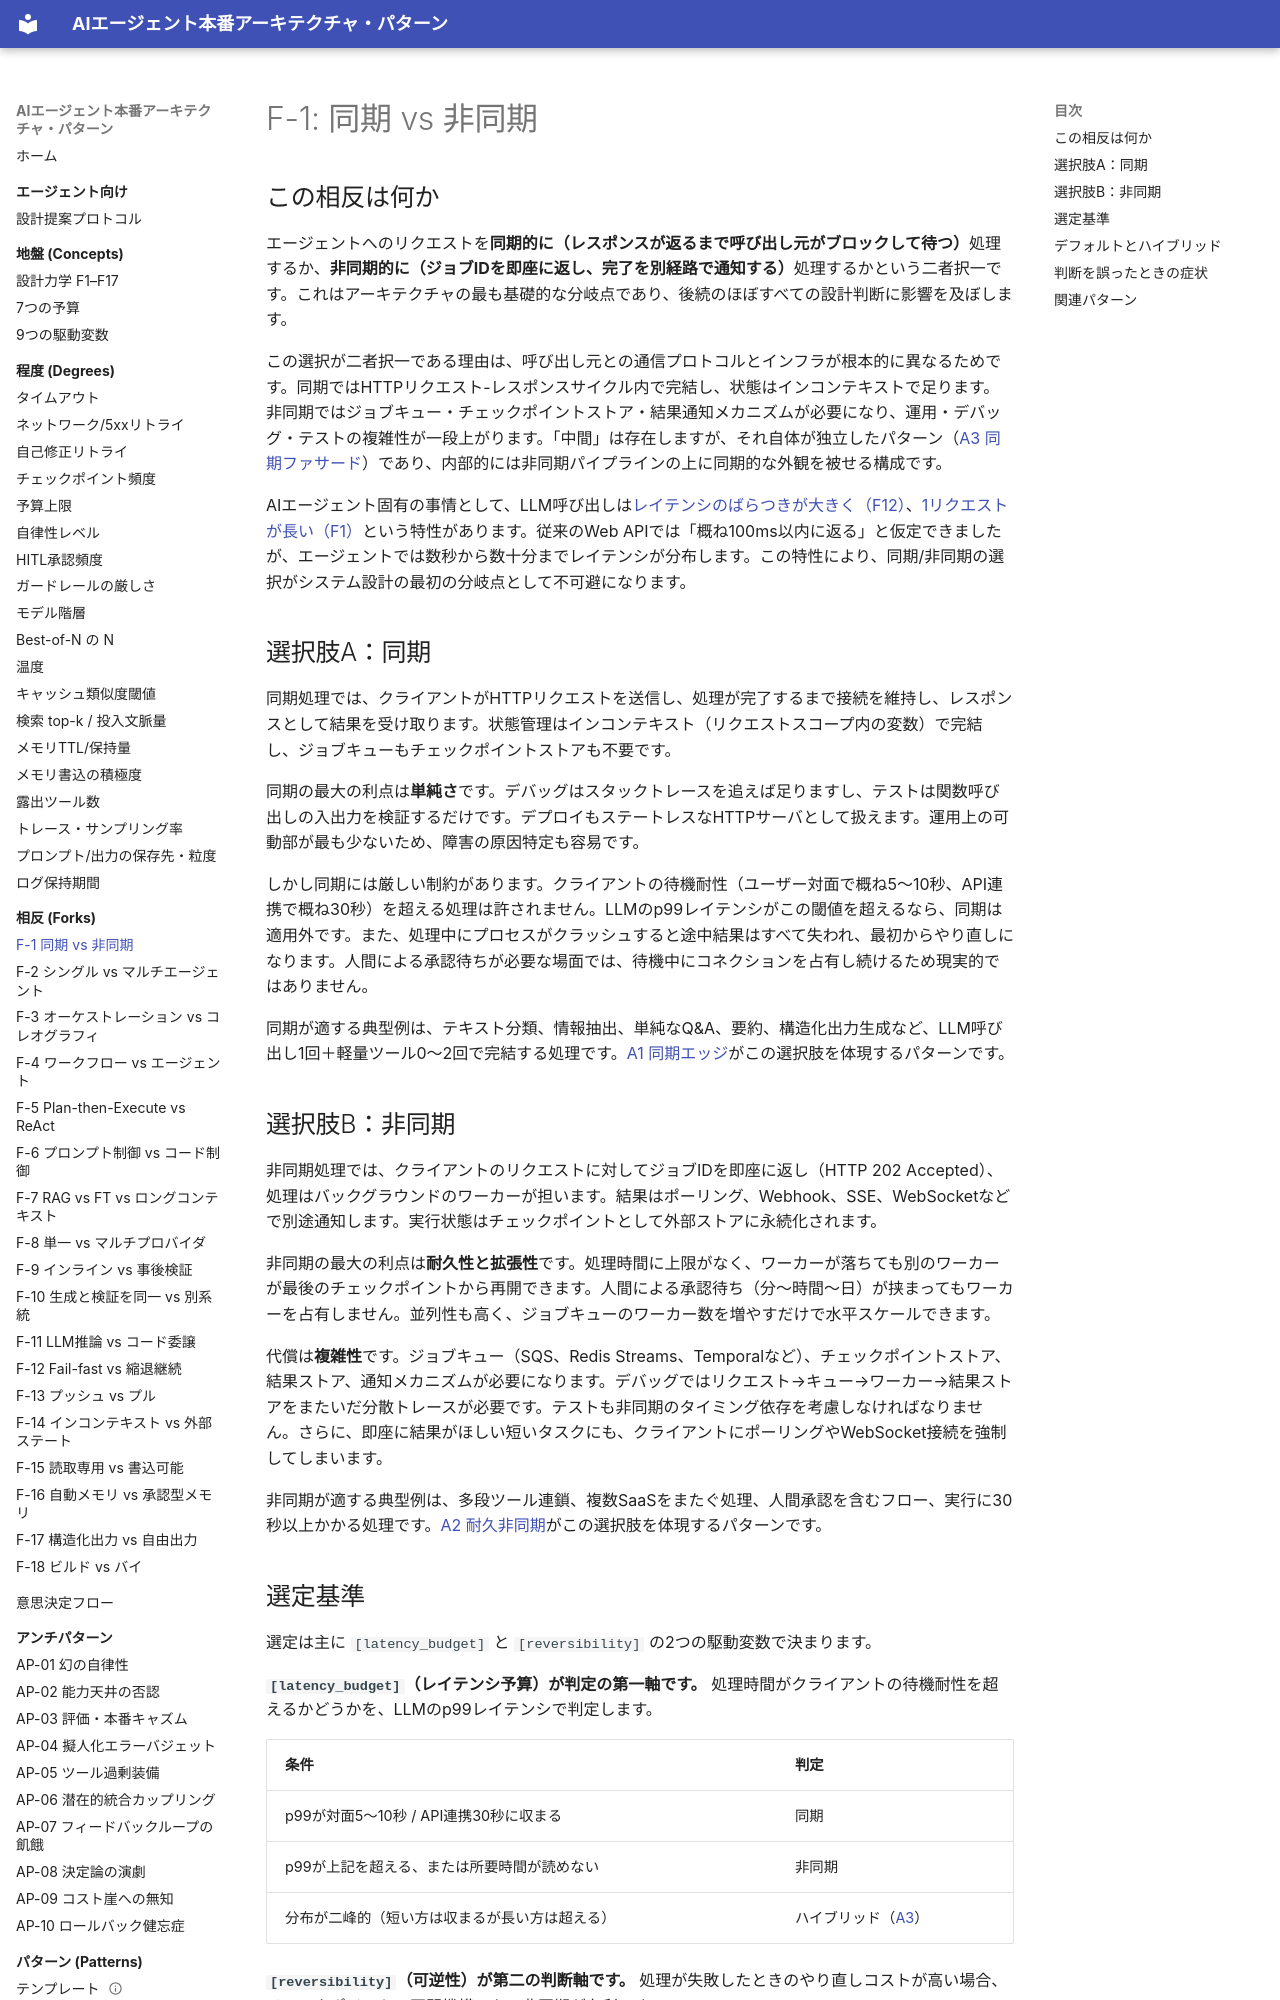

repository: shibuiwilliam/agent-reference-architectures · page: forks/f1-sync-vs-async/index.html · generator: mkdocs

# F-1: 同期 vs 非同期

## この相反は何か

エージェントへのリクエストを**同期的に（レスポンスが返るまで呼び出し元がブロックして待つ）**処理するか、**非同期的に（ジョブIDを即座に返し、完了を別経路で通知する）**処理するかという二者択一です。これはアーキテクチャの最も基礎的な分岐点であり、後続のほぼすべての設計判断に影響を及ぼします。

この選択が二者択一である理由は、呼び出し元との通信プロトコルとインフラが根本的に異なるためです。同期ではHTTPリクエスト-レスポンスサイクル内で完結し、状態はインコンテキストで足ります。非同期ではジョブキュー・チェックポイントストア・結果通知メカニズムが必要になり、運用・デバッグ・テストの複雑性が一段上がります。「中間」は存在しますが、それ自体が独立したパターン（[A3 同期ファサード](../patterns/a-execution/a3-sync-facade-async-core.md)）であり、内部的には非同期パイプラインの上に同期的な外観を被せる構成です。

AIエージェント固有の事情として、LLM呼び出しは[レイテンシのばらつきが大きく（F12）](../concepts/design-forces.md)、[1リクエストが長い（F1）](../concepts/design-forces.md)という特性があります。従来のWeb APIでは「概ね100ms以内に返る」と仮定できましたが、エージェントでは数秒から数十分までレイテンシが分布します。この特性により、同期/非同期の選択がシステム設計の最初の分岐点として不可避になります。

## 選択肢A：同期

同期処理では、クライアントがHTTPリクエストを送信し、処理が完了するまで接続を維持し、レスポンスとして結果を受け取ります。状態管理はインコンテキスト（リクエストスコープ内の変数）で完結し、ジョブキューもチェックポイントストアも不要です。

同期の最大の利点は**単純さ**です。デバッグはスタックトレースを追えば足りますし、テストは関数呼び出しの入出力を検証するだけです。デプロイもステートレスなHTTPサーバとして扱えます。運用上の可動部が最も少ないため、障害の原因特定も容易です。

しかし同期には厳しい制約があります。クライアントの待機耐性（ユーザー対面で概ね5〜10秒、API連携で概ね30秒）を超える処理は許されません。LLMのp99レイテンシがこの閾値を超えるなら、同期は適用外です。また、処理中にプロセスがクラッシュすると途中結果はすべて失われ、最初からやり直しになります。人間による承認待ちが必要な場面では、待機中にコネクションを占有し続けるため現実的ではありません。

同期が適する典型例は、テキスト分類、情報抽出、単純なQ&A、要約、構造化出力生成など、LLM呼び出し1回＋軽量ツール0〜2回で完結する処理です。[A1 同期エッジ](../patterns/a-execution/a1-sync-edge-agent.md)がこの選択肢を体現するパターンです。

## 選択肢B：非同期

非同期処理では、クライアントのリクエストに対してジョブIDを即座に返し（HTTP 202 Accepted）、処理はバックグラウンドのワーカーが担います。結果はポーリング、Webhook、SSE、WebSocketなどで別途通知します。実行状態はチェックポイントとして外部ストアに永続化されます。

非同期の最大の利点は**耐久性と拡張性**です。処理時間に上限がなく、ワーカーが落ちても別のワーカーが最後のチェックポイントから再開できます。人間による承認待ち（分〜時間〜日）が挟まってもワーカーを占有しません。並列性も高く、ジョブキューのワーカー数を増やすだけで水平スケールできます。

代償は**複雑性**です。ジョブキュー（SQS、Redis Streams、Temporalなど）、チェックポイントストア、結果ストア、通知メカニズムが必要になります。デバッグではリクエスト→キュー→ワーカー→結果ストアをまたいだ分散トレースが必要です。テストも非同期のタイミング依存を考慮しなければなりません。さらに、即座に結果がほしい短いタスクにも、クライアントにポーリングやWebSocket接続を強制してしまいます。

非同期が適する典型例は、多段ツール連鎖、複数SaaSをまたぐ処理、人間承認を含むフロー、実行に30秒以上かかる処理です。[A2 耐久非同期](../patterns/a-execution/a2-durable-async-agent.md)がこの選択肢を体現するパターンです。
